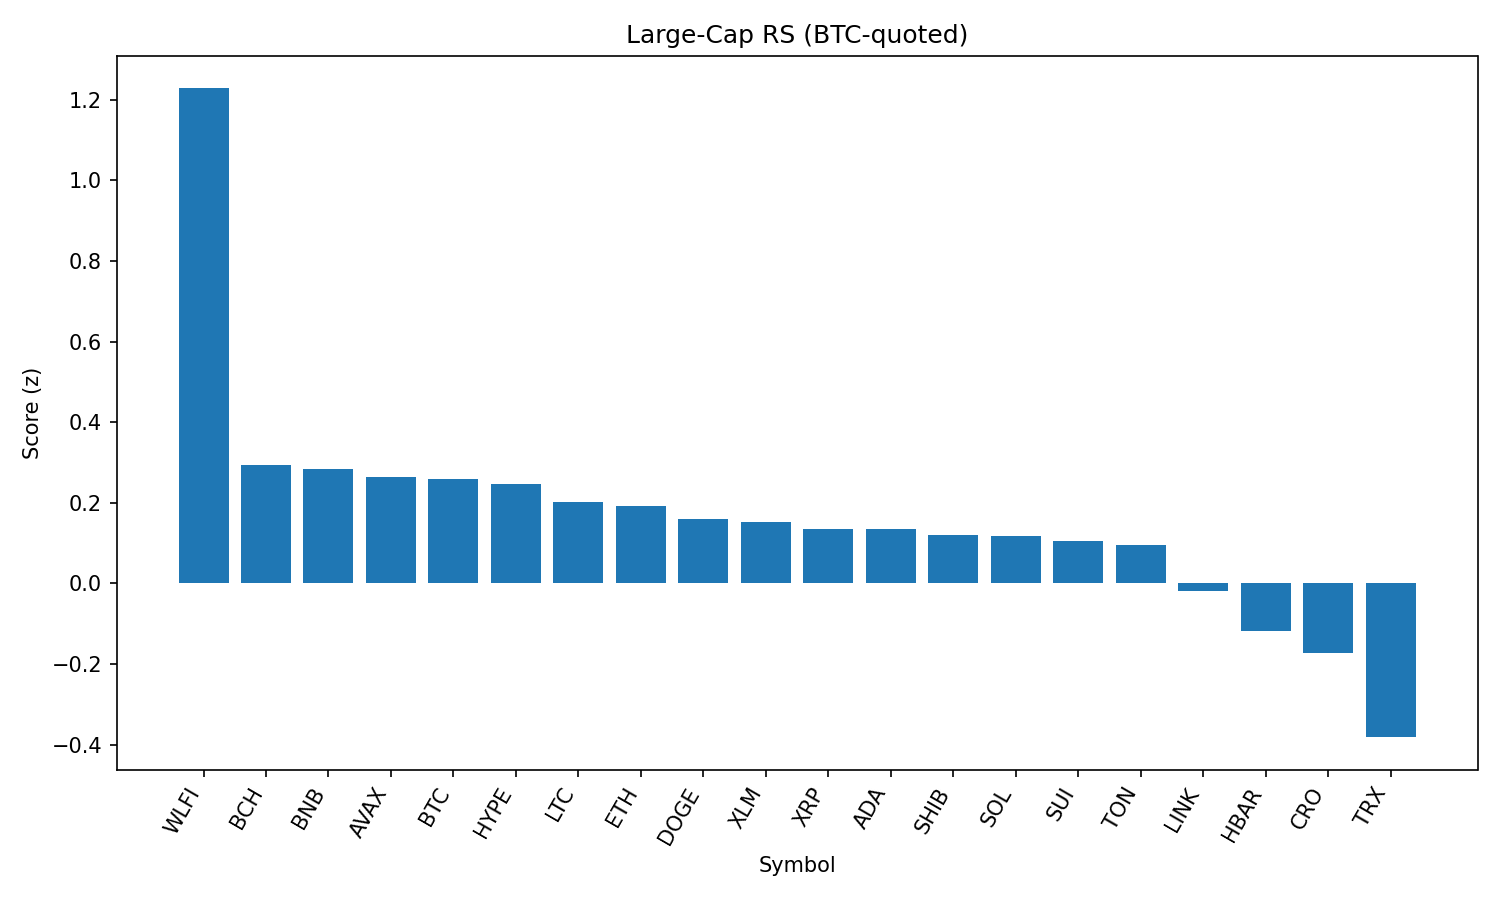

The data file committed next to this chart (first rows):
rank, name, symbol, price_btc, price_usd, pct_1h_btc, pct_24h_btc, pct_7d_btc, market_cap_rank, market_cap_usd, volume_usd, score
1, World Liberty Financial, WLFI, 1.94e-06, 0.2134, -1.776, 21.04, 0.0, 35, 5819603530, 842930156, 1.228
2, Bitcoin Cash, BCH, 0.005386, 593.5, -0.2478, -1.814, 8.005, 19, 11824200728, 430836867, 0.2939
3, BNB, BNB, 0.007789, 858.4, 0.03328, 1.848, -1.415, 5, 119481193213, 951888637, 0.2846
4, Avalanche, AVAX, 0.0002211, 24.37, -0.1217, 0.4879, 1.605, 23, 10293382416, 275661176, 0.263
5, Bitcoin, BTC, 1.0, 110194, 0.0, 0.0, 0.0, 1, 2194740999868, 22045578963, 0.2584
6, Hyperliquid, HYPE, 0.0004165, 45.9, 0.4466, -2.044, 3.198, 17, 12434359584, 210034377, 0.2465
7, Litecoin, LTC, 0.001018, 112.2, -0.2384, 0.3429, 0.556, 28, 8560229259, 275018854, 0.2029
8, Ethereum, ETH, 0.03879, 4275, 0.2285, -0.136, -2.975, 2, 516069009210, 14398722430, 0.1923
9, Dogecoin, DOGE, 1.95e-06, 0.2145, 0.4309, -1.061, -1.666, 9, 32341883428, 1012555494, 0.1611
10, Stellar, XLM, 3.23e-06, 0.3556, 0.4491, -0.8514, -2.348, 21, 11278337554, 93321382, 0.1522
11, XRP, XRP, 2.542e-05, 2.8, 0.0331, -0.5668, -1.533, 4, 166989849909, 2107812927, 0.1356
12, Cardano, ADA, 7.44e-06, 0.8196, 0.1752, -0.9383, -1.304, 11, 29915368105, 559393433, 0.1356
13, Shiba Inu, SHIB, 1.10899e-10, 1.222e-05, 0.2153, -0.8312, -2.175, 31, 7200170618, 114793010, 0.1204
14, Solana, SOL, 0.001819, 200.5, 0.1214, -1.288, -1.295, 6, 108581603874, 3189185472, 0.1174
15, Sui, SUI, 3.015e-05, 3.32, 0.03446, -1.567, -0.2411, 18, 11860207461, 476445730, 0.1051
16, Toncoin, TON, 2.777e-05, 3.06, 0.01141, 0.007721, -3.581, 30, 7857130866, 95892712, 0.0964
17, Chainlink, LINK, 0.0001999, 22.03, 0.2722, -0.8974, -7.004, 13, 14939106082, 545752922, -0.01928
18, Hedera, HBAR, 1.94e-06, 0.2141, -0.0153, -2.018, -6.302, 25, 9077691138, 92732048, -0.1172
19, Cronos, CRO, 2.43e-06, 0.2674, 0.1274, 1.047, -15.16, 26, 8997878516, 81625164, -0.1718
20, TRON, TRX, 2.92e-06, 0.3216, -1.526, -2.314, -6.317, 10, 30441898030, 739589686, -0.3815
21, Figure Heloc, FIGR_HELOC, 8.02e-06, 0.8837, -14.12, -13.71, -12.88, 22, 10820946911, 645842, -3.365
